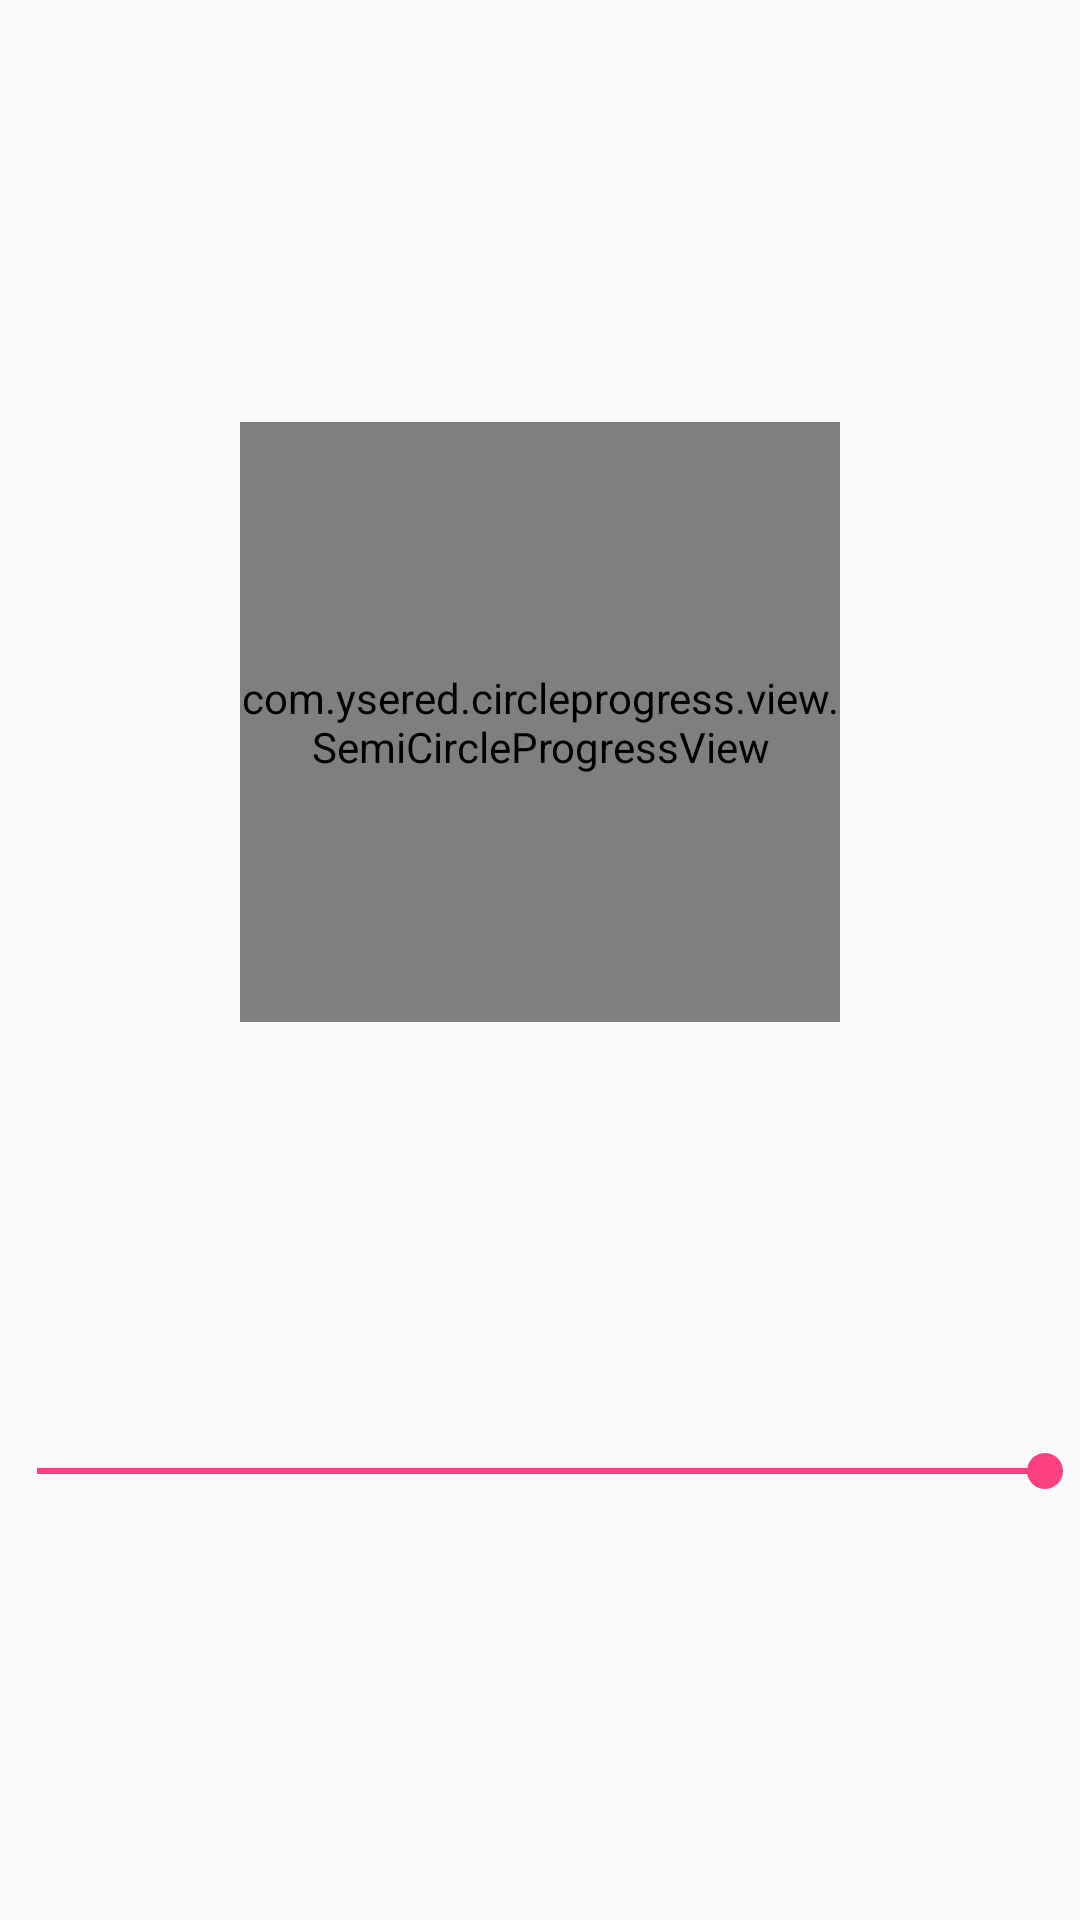

Here is an Android app screen rendered from its layout file. Give the layout XML and the strings, colors and styles it references.
<!-- AndroidManifest.xml: application theme AppTheme -->
<!-- res/layout/activity_first.xml -->
<?xml version="1.0" encoding="utf-8"?>
<android.support.constraint.ConstraintLayout
    xmlns:android="http://schemas.android.com/apk/res/android"
    xmlns:app="http://schemas.android.com/apk/res-auto"
    xmlns:tools="http://schemas.android.com/tools"
    android:layout_width="match_parent"
    android:layout_height="match_parent"
    tools:context="com.ysered.circleprogress.FirstActivity"
    tools:layout_editor_absoluteX="0dp"
    tools:layout_editor_absoluteY="81dp">

    <com.ysered.circleprogress.view.SemiCircleProgressView
        android:id="@+id/progressBar"
        style="@style/SemiCircleProgressStyle"
        android:layout_width="200dp"
        android:layout_height="200dp"
        app:layout_constraintBottom_toTopOf="@+id/seekBar"
        app:layout_constraintEnd_toEndOf="parent"
        app:layout_constraintStart_toStartOf="parent"
        app:layout_constraintTop_toTopOf="parent"
        tools:layout_editor_absoluteX="92dp"/>

    <SeekBar
        android:id="@+id/seekBar"
        android:layout_width="368dp"
        android:layout_height="wrap_content"
        android:progress="100"
        app:layout_constraintBottom_toBottomOf="parent"
        app:layout_constraintEnd_toEndOf="parent"
        app:layout_constraintStart_toStartOf="parent"
        app:layout_constraintTop_toBottomOf="@+id/progressBar"
        tools:layout_editor_absoluteX="8dp"/>

</android.support.constraint.ConstraintLayout>
<!-- resources referenced by this layout -->
<resources>
  <style name="SemiCircleProgressStyle">
          <item name="showGradientProgress">true</item>
          <item name="progressBackgroundColor">@color/progressBackground</item>
          <item name="progressPathColor">@color/progressPathColor</item>
          <item name="startProgressColor">@color/startProgressColor</item>
          <item name="endProgressColor">@color/endProgressColor</item>
          <item name="progressStrokeWidth">12dp</item>
          <item name="roundedProgressStroke">true</item>
          <item name="progressTextColor">@color/progressTextColor</item>
          <item name="startAngle">45</item>
          <item name="endAngle">270</item>
          <item name="maxProgress">100</item>
      </style>
  <style name="AppTheme" parent="Theme.AppCompat.Light.DarkActionBar">
          <item name="colorPrimary">@color/colorPrimary</item>
          <item name="colorPrimaryDark">@color/colorPrimaryDark</item>
          <item name="colorAccent">@color/colorAccent</item>
      </style>
  <color name="progressBackground">#ffffff</color>
  <color name="progressPathColor">#aeaeae</color>
  <color name="startProgressColor">#258000</color>
  <color name="endProgressColor">#b9000d</color>
  <color name="progressTextColor">#7e7e7e</color>
  <color name="colorPrimary">#3F51B5</color>
  <color name="colorPrimaryDark">#303F9F</color>
  <color name="colorAccent">#FF4081</color>
</resources>
